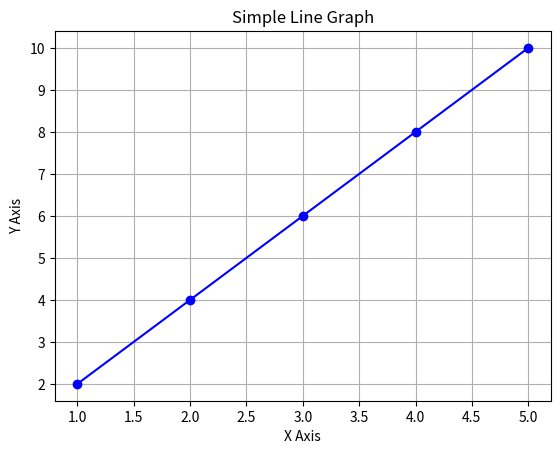

Python code for this plot:
import numpy as np
import pandas as pd
import matplotlib.pyplot as plt

# Create sample data using NumPy
x = np.arange(1, 6)              # x-axis values: [1, 2, 3, 4, 5]
y = x * 2                        # y-axis values: [2, 4, 6, 8, 10]

# Create a DataFrame using Pandas
data = pd.DataFrame({'X values': x, 'Y values': y})

# Print the DataFrame (optional)
print(data)

# Plot the graph using Matplotlib
plt.plot(data['X values'], data['Y values'], marker='o', color='blue')
plt.title("Simple Line Graph")
plt.xlabel("X Axis")
plt.ylabel("Y Axis")
plt.grid(True)
plt.show()
